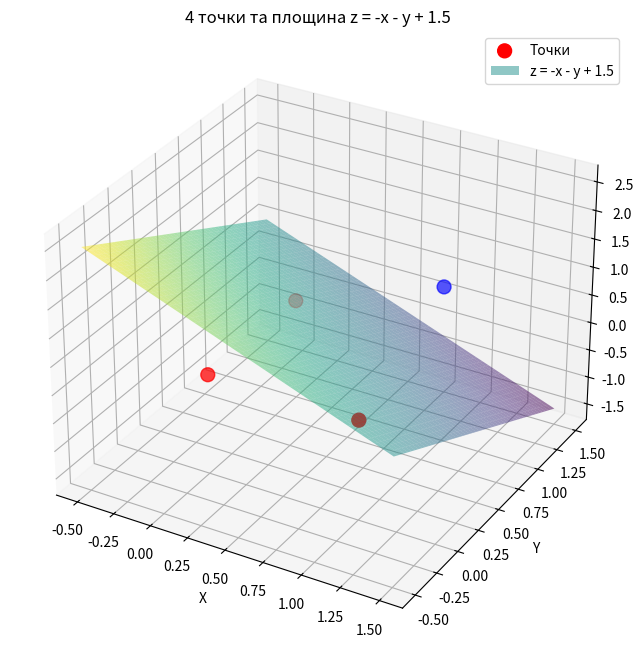

Generate this figure with matplotlib:
import numpy as np
import matplotlib.pyplot as plt
from mpl_toolkits.mplot3d import Axes3D

# Створюємо фігуру та 3D осі
fig = plt.figure(figsize=(10, 8))
ax = fig.add_subplot(111, projection='3d')

# Точки
points = np.array([[0, 0, 0], [0, 1, 0], [1, 0, 0], [1, 1, 1]])
ax.scatter(points[:, 0], points[:, 1], points[:, 2], 
           c=['red', 'red', 'red', 'blue'], s=100, marker='o', label='Точки')


# Створюємо площину z = x + y - 1.5
x = np.linspace(-0.5, 1.5, 50)
y = np.linspace(-0.5, 1.5, 50)
X, Y = np.meshgrid(x, y)
Z = -X -Y + 1.5

# Малюємо площину
ax.plot_surface(X, Y, Z, alpha=0.5, cmap='viridis', label='z = -x - y + 1.5')

# Налаштування
ax.set_xlabel('X')
ax.set_ylabel('Y')
ax.set_zlabel('Z')
ax.set_title('4 точки та площина z = -x - y + 1.5')
ax.legend()

plt.show()